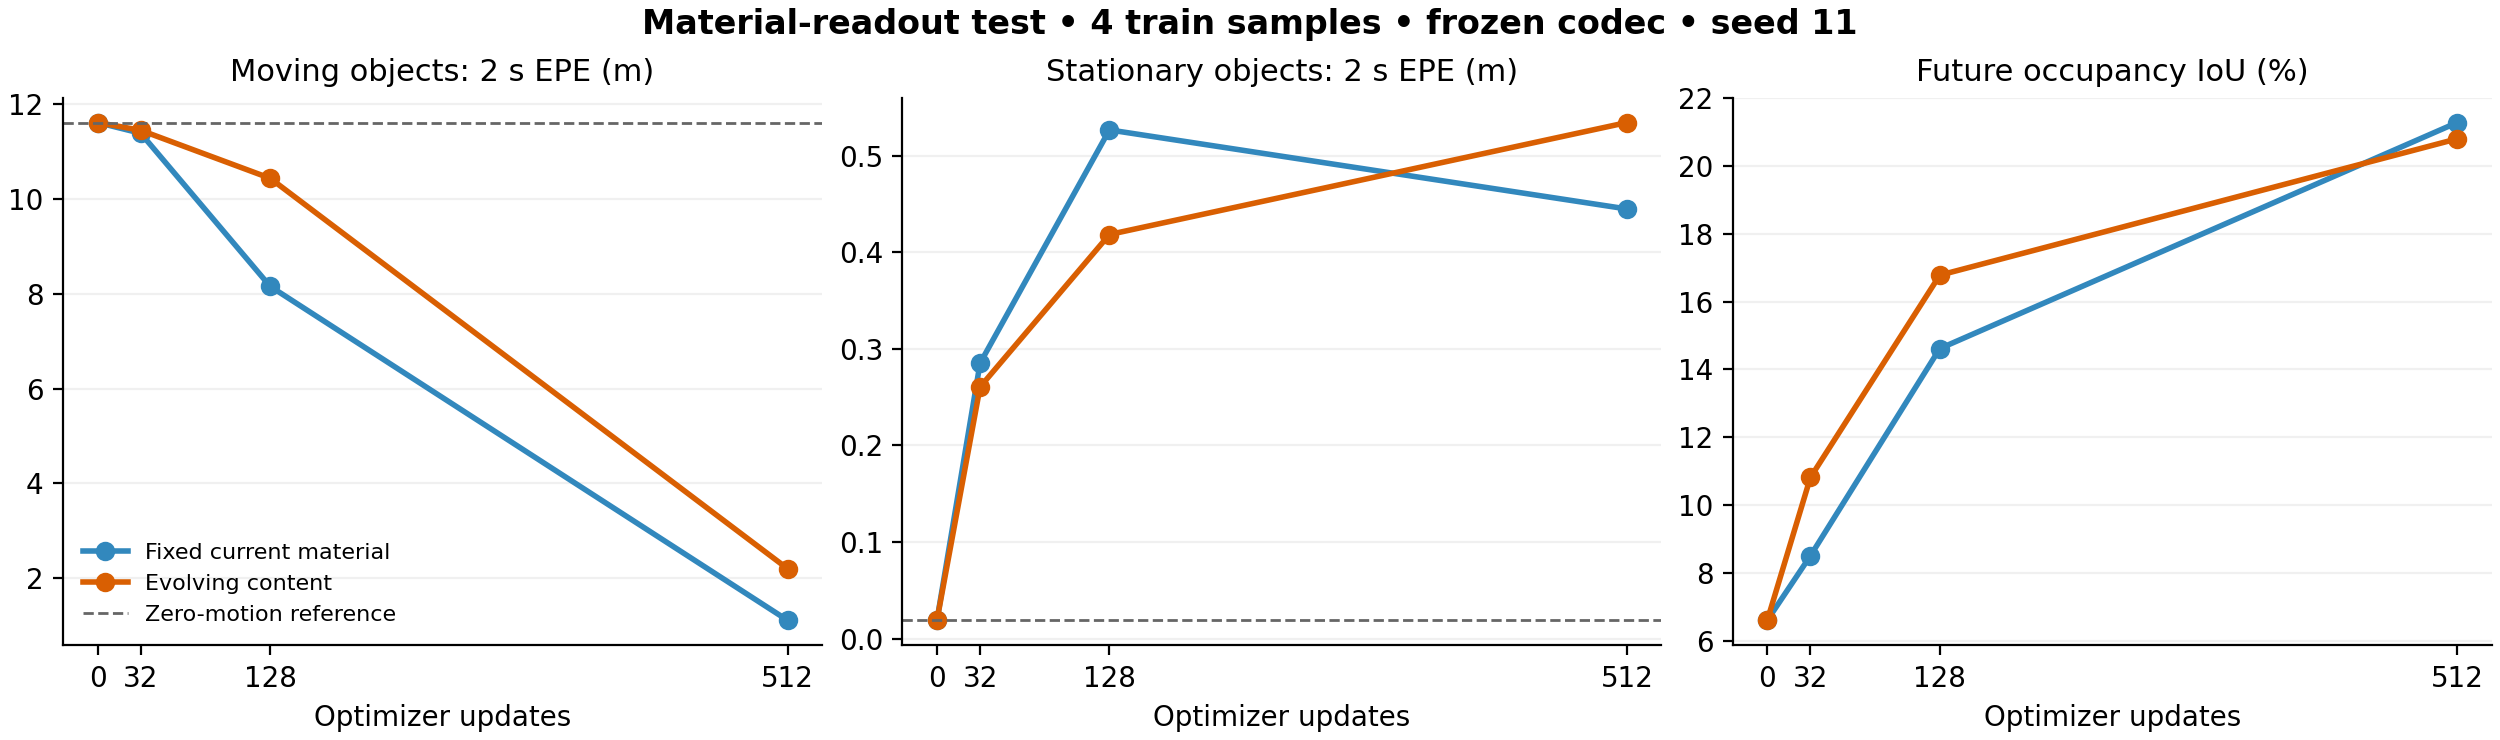

The data file committed next to this chart (first rows):
arm, update, train_future_iou_percent, zero_address_iou_percent, reverse_address_iou_percent, moving2s_epe_m, moving2s_predicted_magnitude_m, zero_moving2s_epe_m, stationary2s_epe_m, zero_stationary2s_epe_m, occupancy_loss_mean, physical_loss_mean, occupancy_gradient_norm_mean, weighted_physical_gradient_norm_mean, dynamic_gradient_cosine_mean, velocity_gradient_cosine_mean
T, 0, 6.607, 6.607, 6.607, 11.61, 0.0, 11.61, 0.01907, 0.01907, 0.4992, 0.9397, 0.249, 0.04616, 0.05283, 0.05283
T, 32, 8.507, 6.607, 5.552, 11.38, 0.5698, 11.61, 0.2852, 0.01907, 0.488, 0.9089, 0.2254, 0.1059, 0.02918, 0.03826
T, 128, 14.62, 6.607, 3.634, 8.158, 4.156, 11.61, 0.5266, 0.01907, 0.4716, 0.6159, 0.2629, 0.167, -0.005831, -0.1457
T, 512, 21.28, 6.607, 3.222, 1.116, 11.44, 11.61, 0.4448, 0.01907, 0.4456, 0.1122, 0.2146, 0.2365, -0.2494, -0.5152
J, 0, 6.607, 6.607, 6.607, 11.61, 0.0, 11.61, 0.01907, 0.01907, 0.4992, 0.9397, 0.3913, 0.04616, 0.03168, 0.05283
J, 32, 10.82, 9.784, 8.91, 11.45, 0.3668, 11.61, 0.2605, 0.01907, 0.4597, 0.9167, 0.2938, 0.06893, -0.03293, -0.09312
J, 128, 16.78, 13.41, 11.05, 10.44, 1.481, 11.61, 0.4183, 0.01907, 0.4274, 0.7813, 0.2541, 0.1216, -0.06274, -0.1791
J, 512, 20.8, 9.48, 5.837, 2.204, 10.29, 11.61, 0.5342, 0.01907, 0.4068, 0.1895, 0.4022, 0.24, 0.1847, -0.08529
